The GitHub repository rajsinghkog/hydrophonic_system contains a labelled image folder "Final_Spinach_NPK_Dataset_Clean" with 4 categories: healthy, nitrogen deficiency, phosphorus deficiency, potassium deficiency. Examples follow, each with its label.

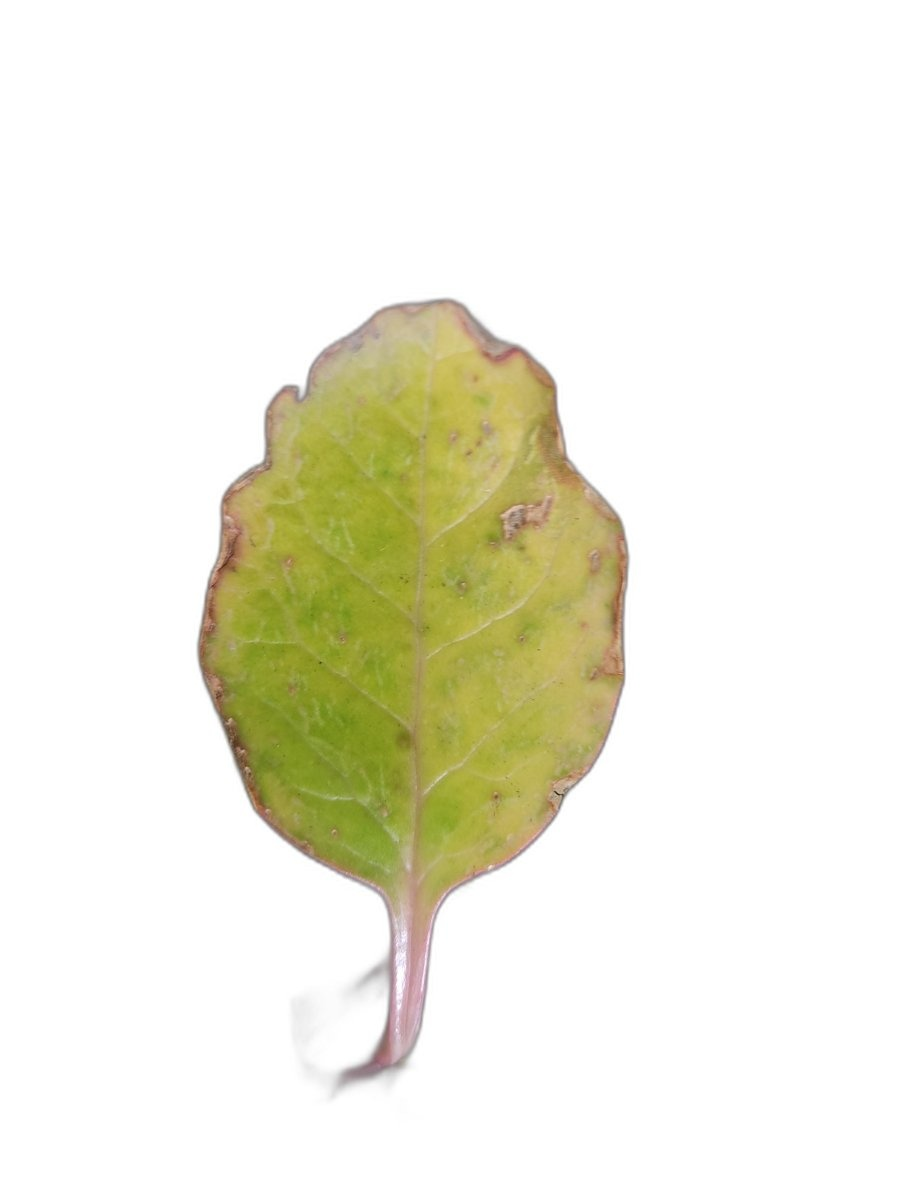
Label: nitrogen deficiency

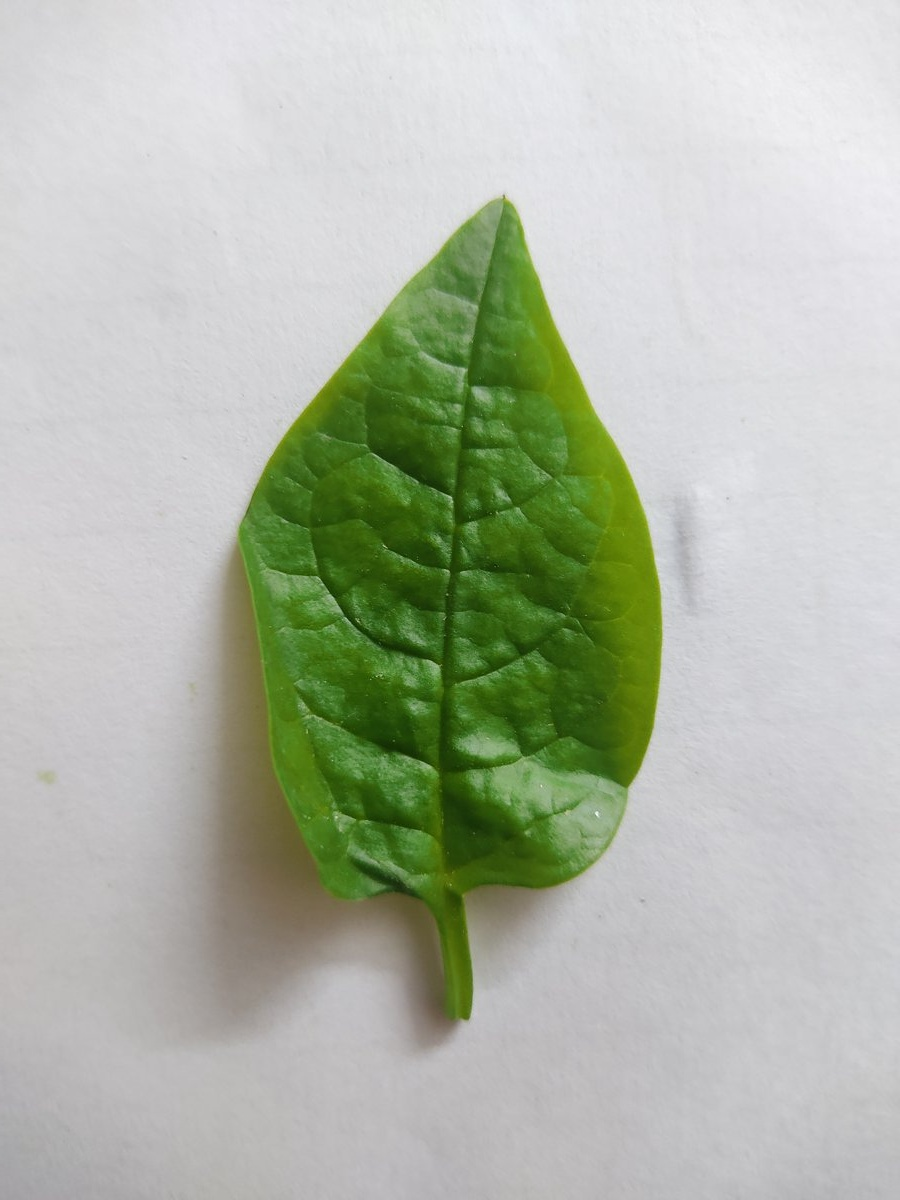
Label: potassium deficiency

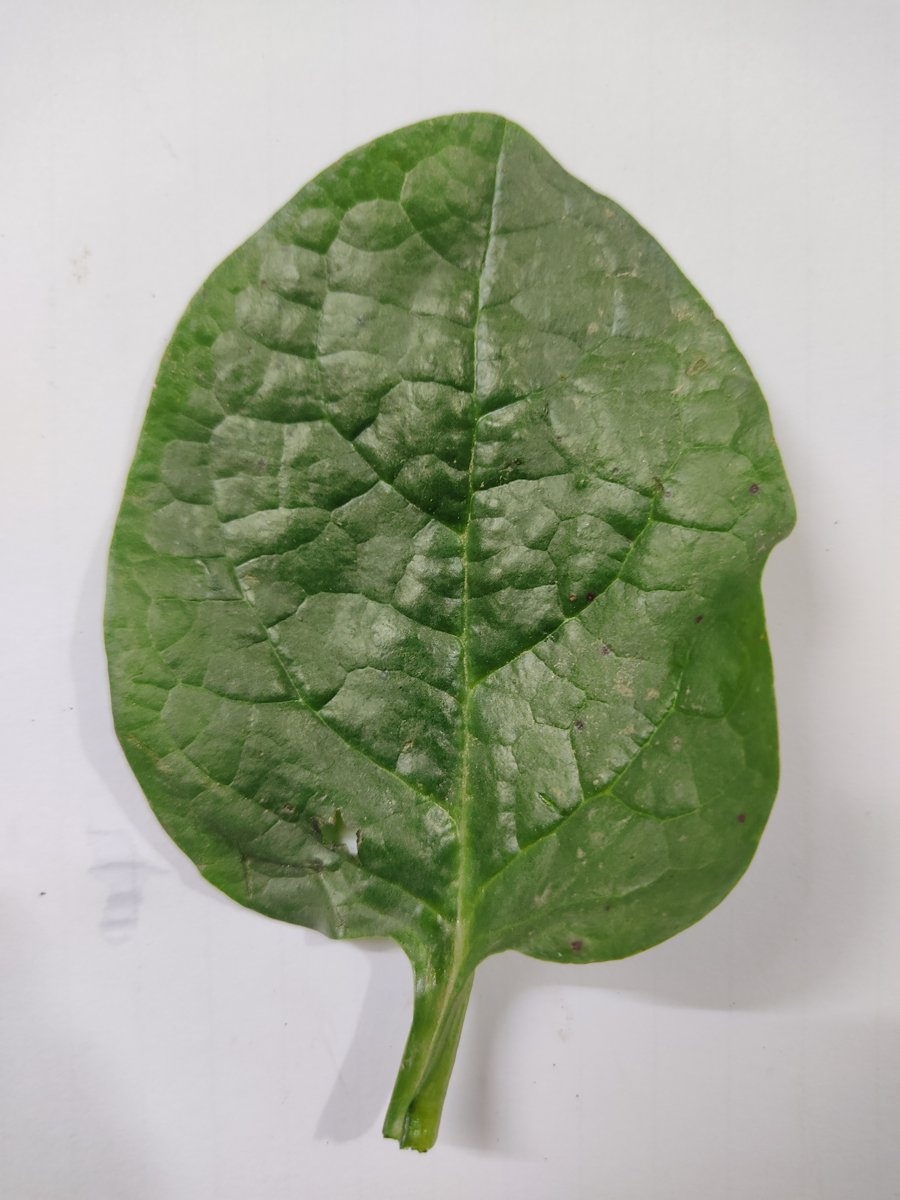
Label: healthy

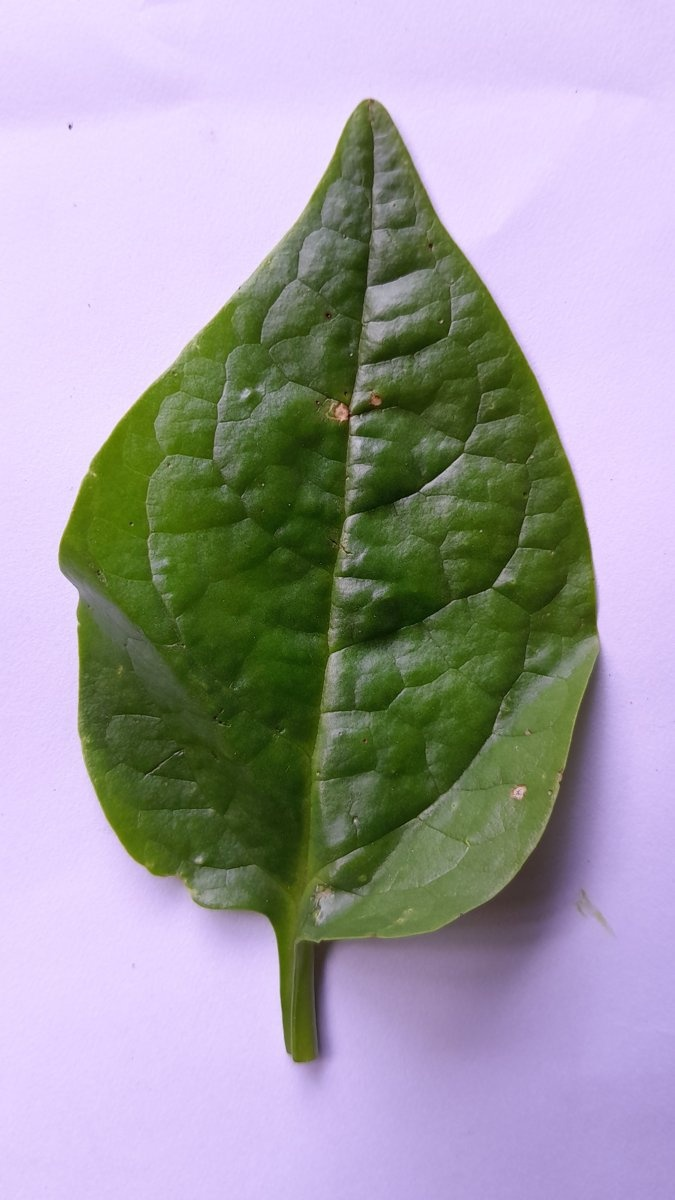
Label: phosphorus deficiency

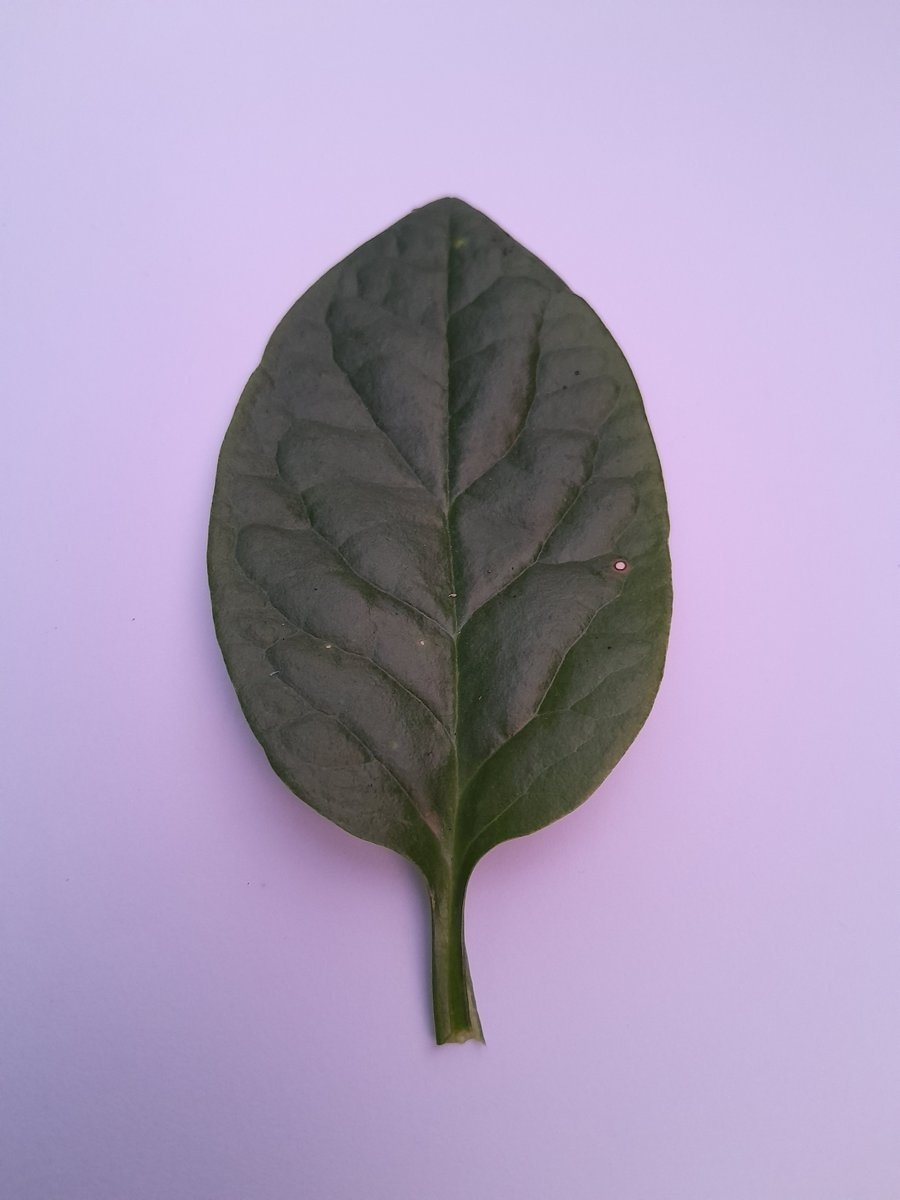
Label: phosphorus deficiency

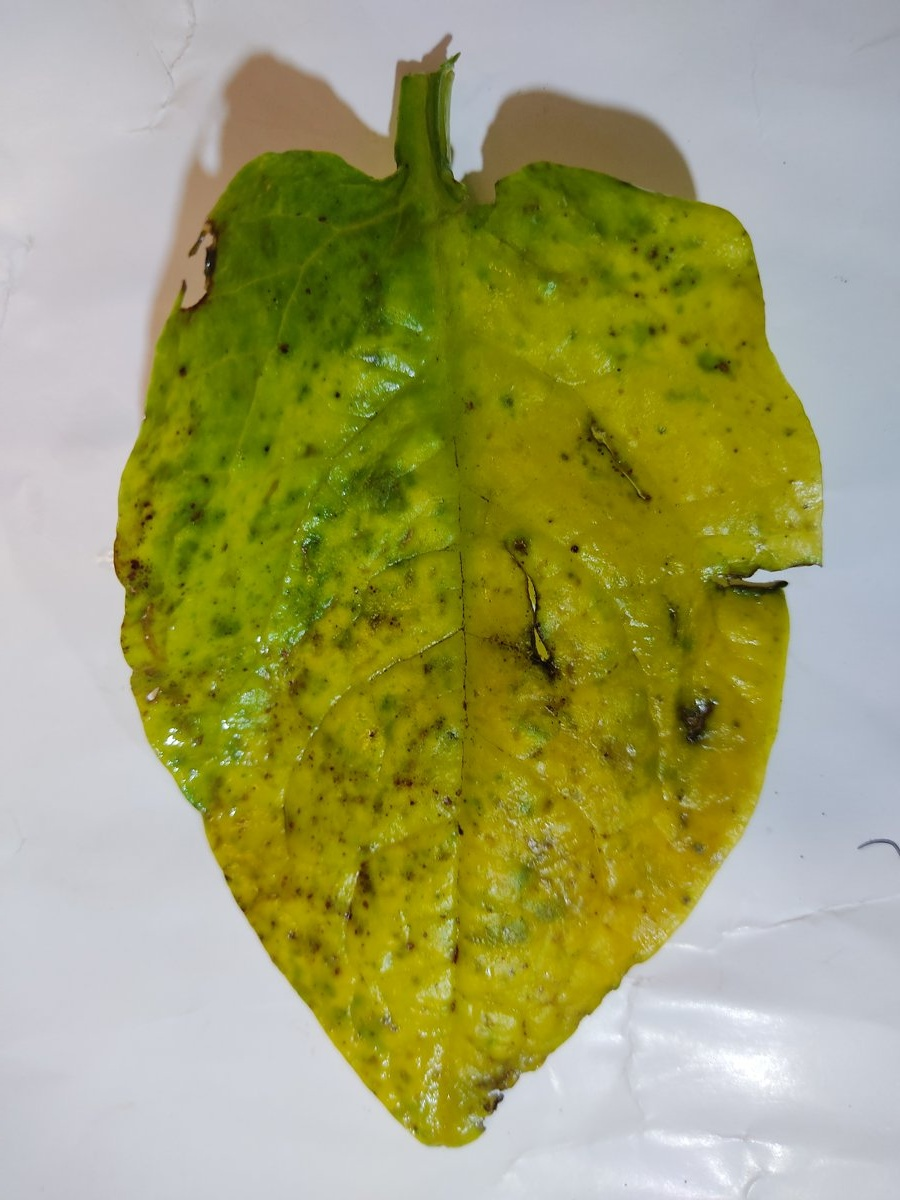
Label: nitrogen deficiency
